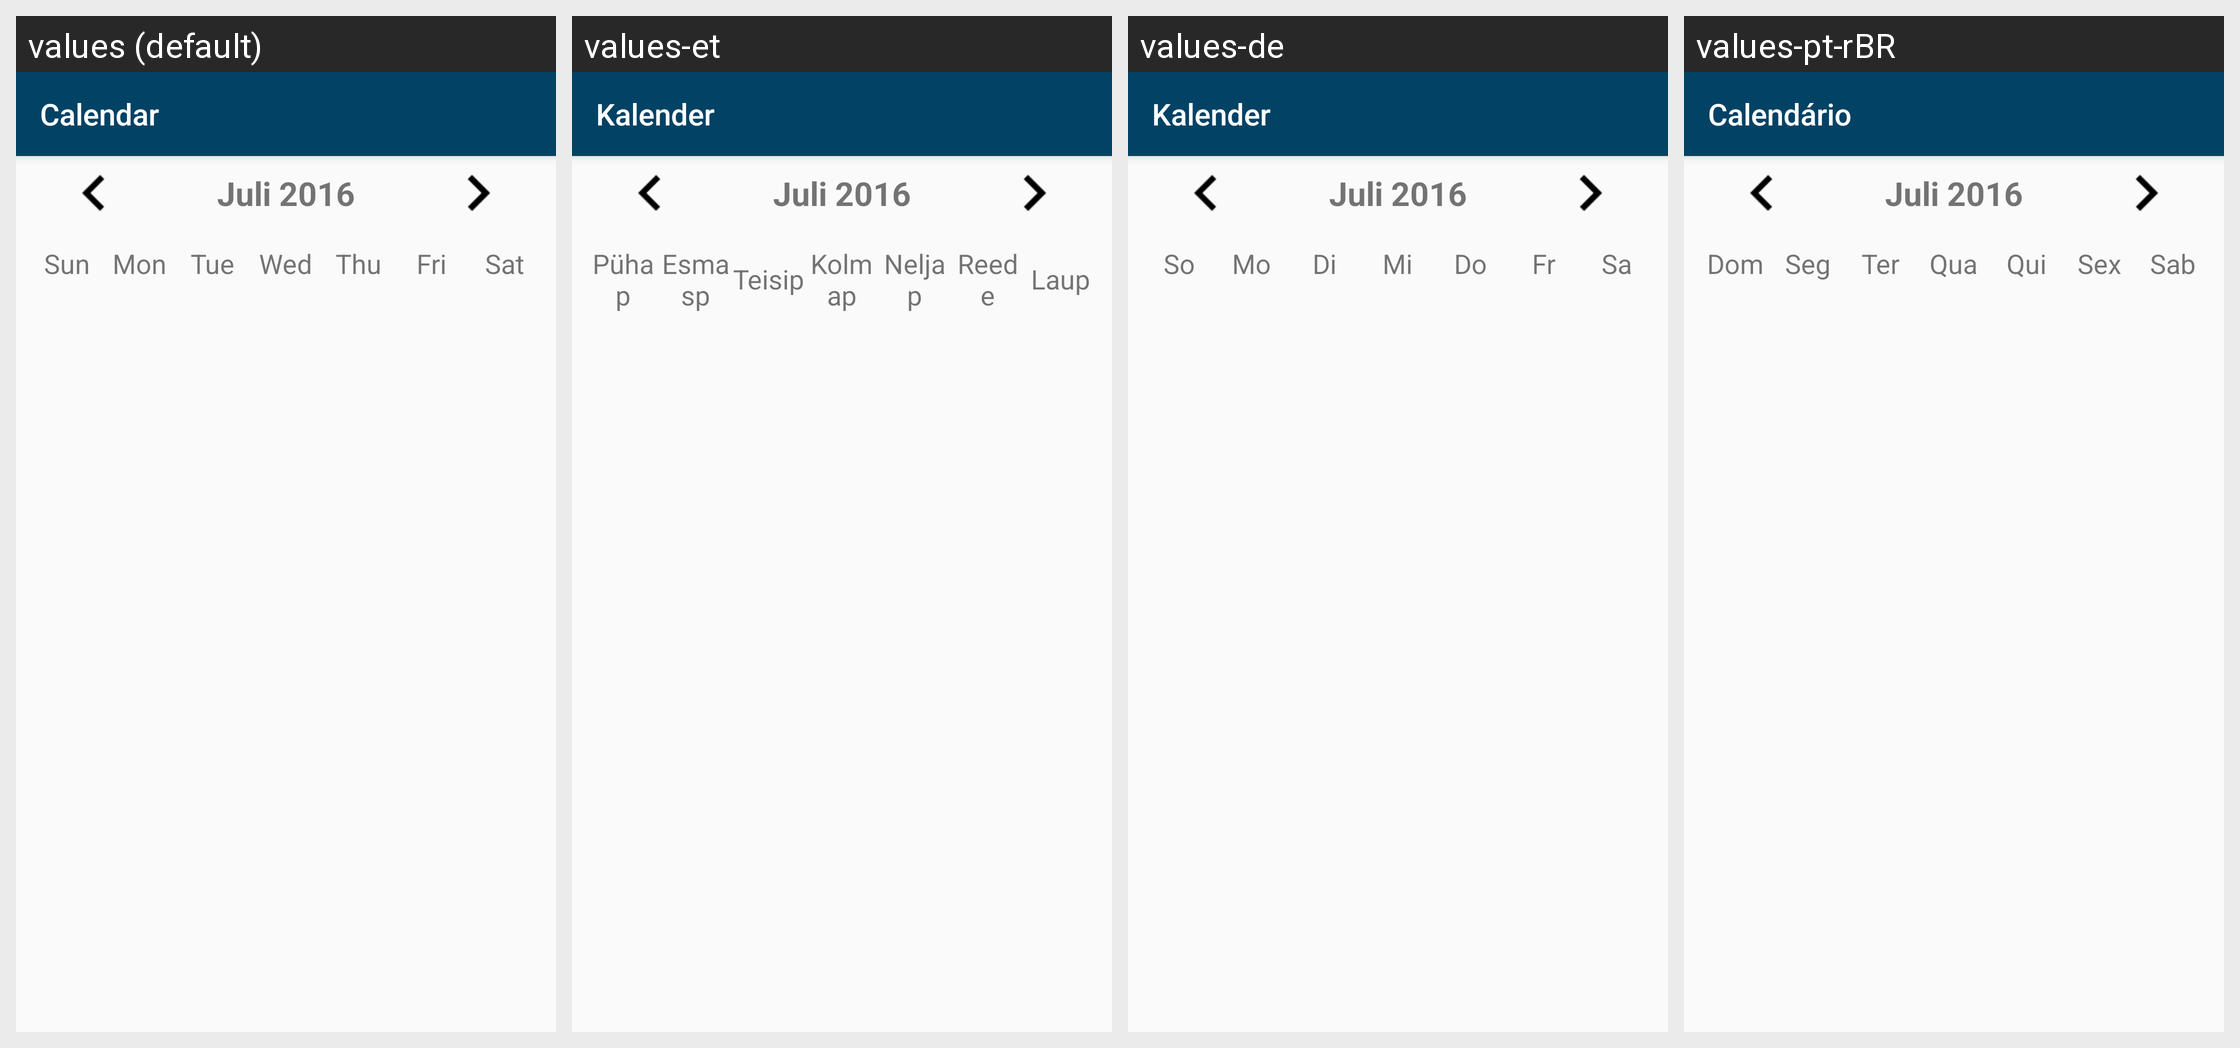

The Android screen above is rendered under several locales of the same app. Produce the string resources it draws, with the default and per-locale values.
Android screen res/layout/calendar.xml rendered under 4 locales, left to right: values (default), values-et, values-de, values-pt-rBR. Device: Nexus 5 (rendered at 1080×1920; each locale shown at half size, 540×960, under a caption strip naming it); theme AppTheme.
Other locales in the repository, not shown: values-es, values-fr, values-iw, values-ja, values-nl, values-pl, values-pt, values-ru, values-zh-rTW.
Strings drawn on this screen, with the default value and each locale's value (text and hints the layout hard-codes, and strings that could not be matched under every locale, appear in the picture but are not listed):

calendar
  values: Calendar
  values-et: Kalender
  values-de: Kalender
  values-pt-rBR: Calendário

sunday_abbr
  values: Sun
  values-et: Pühap
  values-de: So
  values-pt-rBR: Dom

monday_abbr
  values: Mon
  values-et: Esmasp
  values-de: Mo
  values-pt-rBR: Seg

tuesday_abbr
  values: Tue
  values-et: Teisip
  values-de: Di
  values-pt-rBR: Ter

wednesday_abbr
  values: Wed
  values-et: Kolmap
  values-de: Mi
  values-pt-rBR: Qua

thursday_abbr
  values: Thu
  values-et: Neljap
  values-de: Do
  values-pt-rBR: Qui

friday_abbr
  values: Fri
  values-et: Reede
  values-de: Fr
  values-pt-rBR: Sex

saturday_abbr
  values: Sat
  values-et: Laup
  values-de: Sa
  values-pt-rBR: Sab
